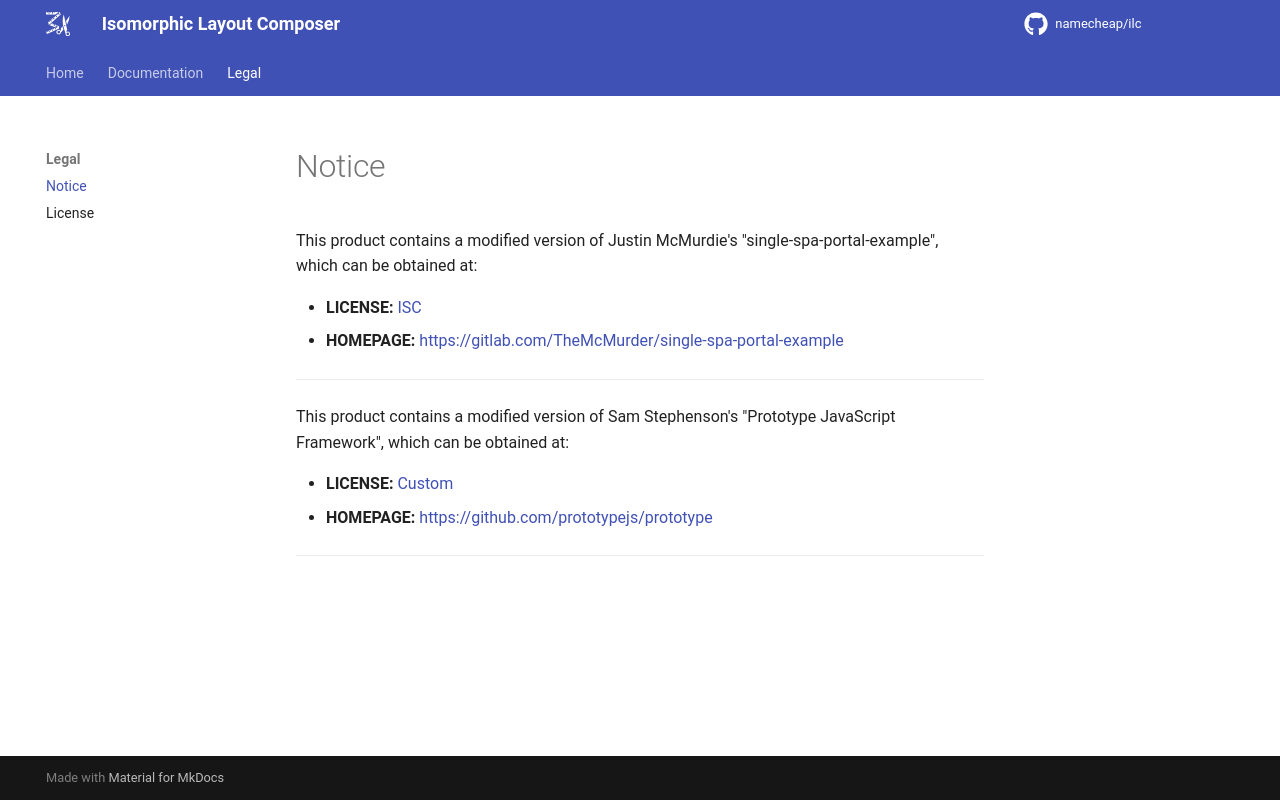

repository: namecheap/ilc · page: NOTICE/index.html · generator: mkdocs

../NOTICE.md
